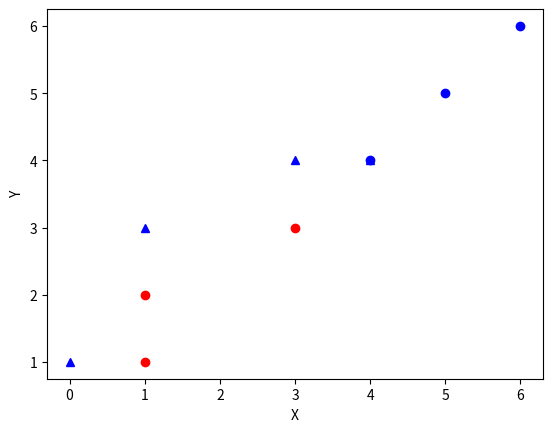

Source code (Python): (Note: this script raises an exception after producing the figure.)
#!/usr/bin/env python3
# -*- coding: utf-8 -*-
"""
Created on Mon Oct  1 07:23:35 2018

[redacted]

K-NN

Passos para implementar o K-nn
1 - Preparar o conjunto de dados (entrada e saida)
2 - Informar o valor de K
3 - Para cada amostra 
    a - calcular a distancia euclidiana para todas as amostras
    b - determinar o conjunto das k distancias mais proximas
    c - o rótulos com mais representantes no conjunto dos K's será escolhido
4 - retornar o conjunto de rotulos de classificação
"""
import math as m
import matplotlib.pyplot as plt


def distancia_euclidiana(c_t,n_i):
    """
    dist = Raiz ((X-x1)^2  + (Y - y1)^2 ... + (N - n1)^2)
    """
    vet_dist = []
    for j in range(len(c_t)):
        soma = 0
        for i in range(len(c_t[j])):
            soma = soma + (n_i[i] - c_t[j][i])**2
        vet_dist.append(m.sqrt(soma))
    return vet_dist
     
def predict(distancia, Y, classes, lista_k):
    cont_class = []
    for i in range(len(classes)):
        cont_i = 0
        for j in lista_k:
            if(Y[j] == classes[i]):
                cont_i = cont_i + 1
        cont_class.append(cont_i)
        
    return cont_class
        
def k_proximo(k, distancia):
    index = []
    compare = []
    for i in range(len(distancia)):
        compare.append(distancia[i])
        index.append(i)
    lista_index = []
    for i in range(len(compare)):
        lista_index.append(index[compare.index(min(compare))])
        index.remove(index[compare.index(min(compare))])
        compare.remove(min(compare))
        if(i == k-1 ):
            break
        
    return lista_index
  
def main():    
    #Passo 1
    c_treinamento = [[1,1],[3,3],[5,5],[6,6],[4,4],[1,2]]
    c_saida_rotulada = [1,1,0,0,0,1]
    novas_instancias = [[0,1],[1,3],[4,4],[3,4]]
    classes = [0,1]
    #Passo 2 escolher um K (pode-se utilizar um algoritmo de otimização)
    k = 10
    
    for i in range(len(novas_instancias)):
        #Passo 3 - a - calcular as distâncias
        distancia = distancia_euclidiana(c_treinamento,novas_instancias[i])
        print("distancias calculadas: ",distancia)
        
        #Passo 3 - b - determinar o conjunto k das distancias mais proximas
        lista_k = k_proximo(k,distancia)
        print("lista dos k escolhidos: ",lista_k)
        #Passo 3 - c - votação 
        cont_class = predict(distancia, c_saida_rotulada, classes, lista_k)
        print("resultado da votacao: ",cont_class)
        
        resp = cont_class.index(max(cont_class))
        
        if(classes[resp]  == classes[0]):
            plt.plot(novas_instancias[i][0],novas_instancias[i][1], 'b^')
        if(classes[resp]  == classes[1]):
            plt.plot(novas_instancias[i][0],novas_instancias[i][1], 'r^')
        #plt.plot(novas_instancias[i][0],novas_instancias[i][1],'y^')
    
    for i in range(len(c_saida_rotulada)):
        if(c_saida_rotulada[i]  == classes[0]):
            plt.plot(c_treinamento[i][0],c_treinamento[i][1], 'bo')
        if(c_saida_rotulada[i]  == classes[1]):
            plt.plot(c_treinamento[i][0],c_treinamento[i][1], 'ro')
        
    plt.xlabel("X")
    plt.ylabel("Y")
    plt.axis(0,6,0,6)
    plt.show()
    
    
    
    
    
    
    
    
if __name__ == "__main__":
    main()